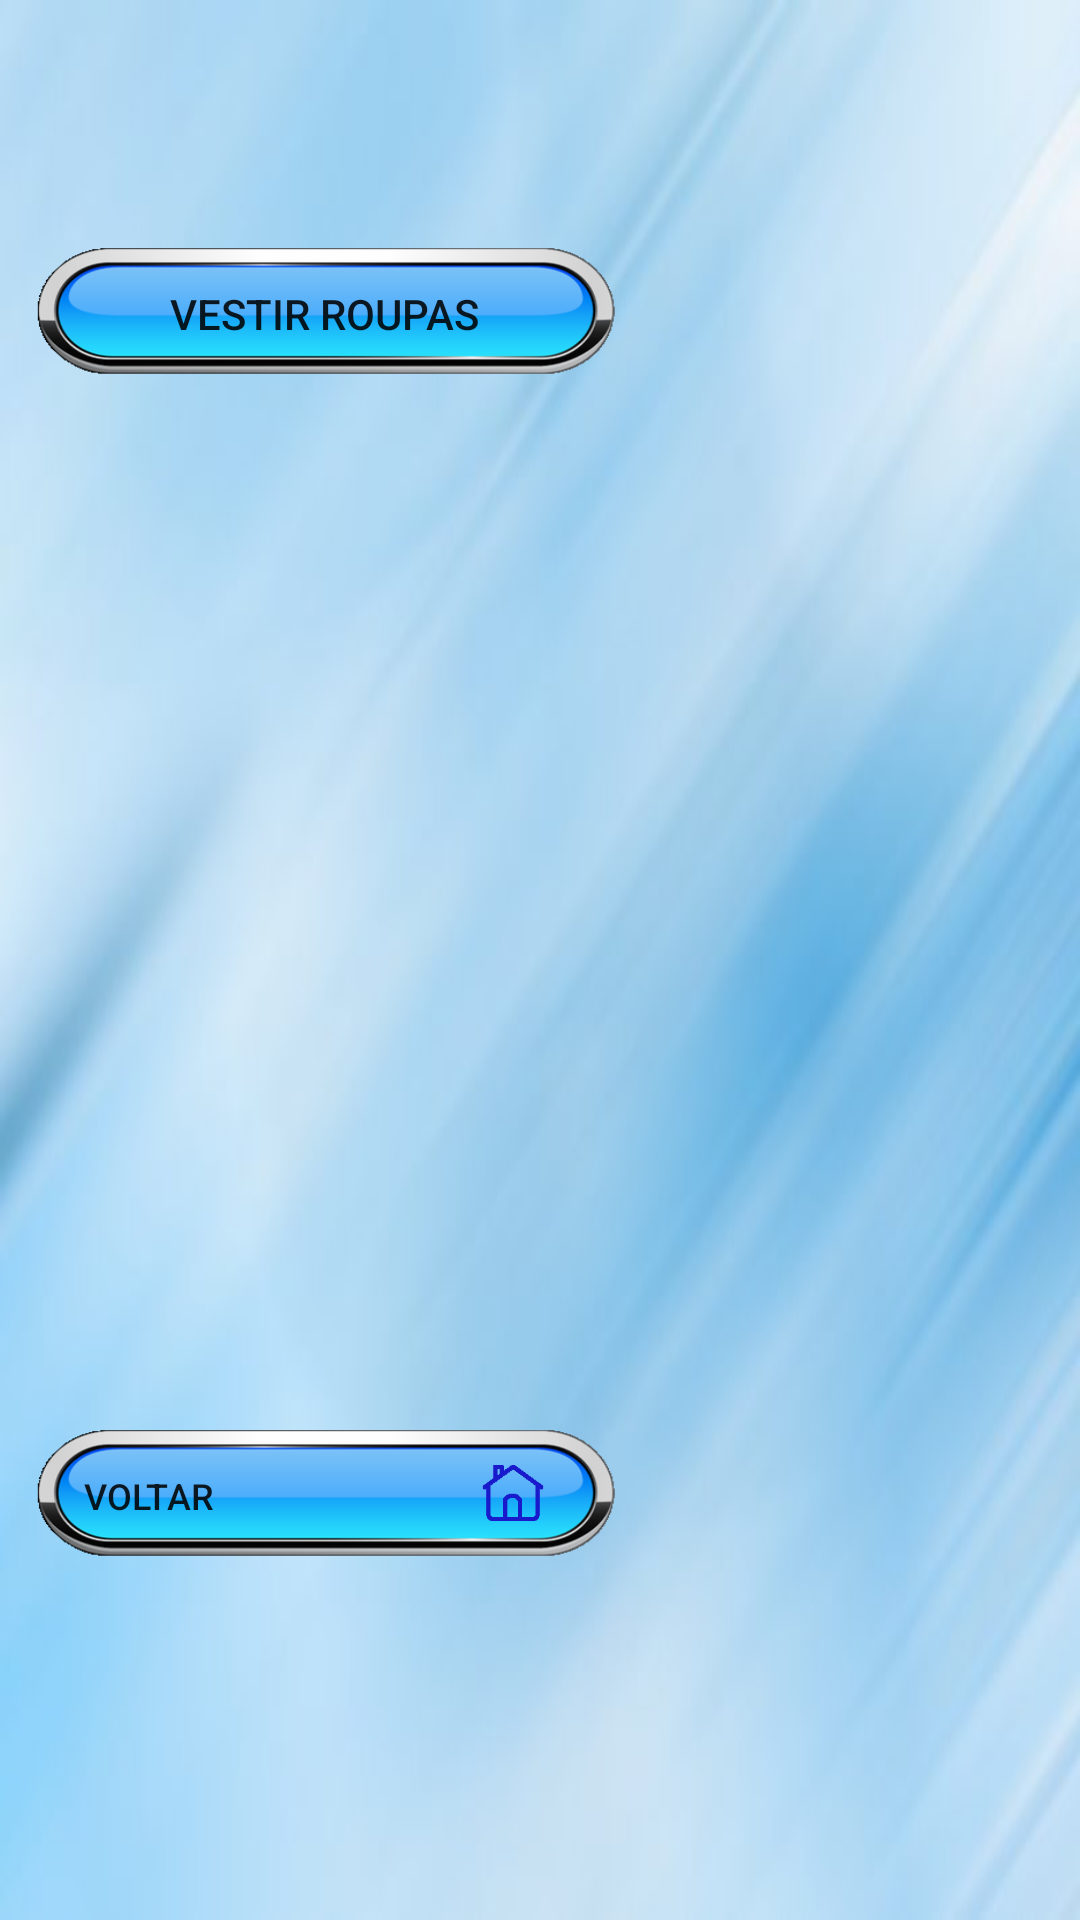

Reconstruct the res/layout file that produces this screen, plus the resources it refers to.
<!-- AndroidManifest.xml: application theme AppTheme -->
<!-- res/layout/activity_rotinas.xml -->
<?xml version="1.0" encoding="utf-8"?>
<android.support.constraint.ConstraintLayout xmlns:android="http://schemas.android.com/apk/res/android"
    xmlns:app="http://schemas.android.com/apk/res-auto"
    xmlns:tools="http://schemas.android.com/tools"
    android:layout_width="match_parent"
    android:layout_height="match_parent"
    tools:context="br.com.gerqs.lunapptico.activities.Rotinas">

    <Button
        android:id="@+id/buttonRotinasVestir"
        android:layout_width="200dp"
        android:layout_height="50dp"
        android:layout_marginBottom="8dp"
        android:layout_marginLeft="8dp"
        android:layout_marginRight="8dp"
        android:layout_marginTop="8dp"
        android:background="@drawable/retanglebutton"
        android:text="Vestir Roupas"
        app:layout_constraintBottom_toBottomOf="parent"
        app:layout_constraintHorizontal_bias="0.0"
        app:layout_constraintLeft_toLeftOf="parent"
        app:layout_constraintRight_toRightOf="parent"
        app:layout_constraintTop_toTopOf="parent"
        app:layout_constraintVertical_bias="0.125" />

    <Button
        android:id="@+id/buttonRotinasVoltar"
        android:layout_width="200dp"
        android:layout_height="50dp"
        android:layout_marginBottom="8dp"
        android:layout_marginLeft="8dp"
        android:layout_marginRight="8dp"
        android:layout_marginTop="8dp"
        android:background="@drawable/retanglebutton"
        android:gravity="center|start"
        android:paddingLeft="20dp"
        android:text="Voltar"
        android:textSize="12sp"
        app:layout_constraintBottom_toBottomOf="parent"
        app:layout_constraintHorizontal_bias="0.0"
        app:layout_constraintLeft_toLeftOf="parent"
        app:layout_constraintRight_toRightOf="parent"
        app:layout_constraintTop_toTopOf="parent"
        app:layout_constraintVertical_bias="0.811" />

    <Button
        android:id="@+id/buttonRotinashome"
        android:layout_width="30dp"
        android:layout_height="30dp"
        android:layout_marginBottom="8dp"
        android:layout_marginLeft="8dp"
        android:layout_marginRight="8dp"
        android:layout_marginTop="8dp"
        android:background="@drawable/homepress"
        android:elevation="10dp"
        app:layout_constraintBottom_toBottomOf="@+id/buttonRotinasVoltar"
        app:layout_constraintHorizontal_bias="0.909"
        app:layout_constraintLeft_toLeftOf="@+id/buttonRotinasVoltar"
        app:layout_constraintRight_toRightOf="@+id/buttonRotinasVoltar"
        app:layout_constraintTop_toTopOf="@+id/buttonRotinasVoltar"
        app:layout_constraintVertical_bias="0.25" />
</android.support.constraint.ConstraintLayout>
<!-- resources referenced by this layout -->
<resources>
  <!-- drawable homepress (drawable) -->
  <?xml version="1.0" encoding="utf-8"?>
  <selector xmlns:android="http://schemas.android.com/apk/res/android">
  
      <item android:state_pressed="true" android:drawable="@drawable/homepressed" />
      <item android:drawable="@drawable/home" />
  </selector>
  <!-- drawable retanglebutton (drawable) -->
  <?xml version="1.0" encoding="utf-8"?>
  <selector xmlns:android="http://schemas.android.com/apk/res/android">
  
      <item android:state_pressed="true" android:drawable="@drawable/retanglepressed" />
      <item android:drawable="@drawable/retangle" />
  </selector>
  <style name="AppTheme" parent="Theme.AppCompat.Light.NoActionBar">
          <item name="android:windowFullscreen">true</item>
          <item name="android:windowBackground">@drawable/fundo1</item>
          <item name="colorPrimary">@color/colorPrimary</item>
          <item name="colorPrimaryDark">@color/colorPrimaryDark</item>
          <item name="colorAccent">@color/primary_material_light_1</item>
      </style>
  <!-- drawable homepressed: png bitmap (drawable, 702 bytes) -->
  <!-- drawable home: png bitmap (drawable, 705 bytes) -->
  <!-- drawable retanglepressed: png bitmap (drawable, 42706 bytes) -->
  <!-- drawable retangle: png bitmap (drawable, 20621 bytes) -->
  <!-- drawable fundo1: jpg bitmap (drawable, 16123 bytes) -->
  <color name="colorPrimary">#3F51B5</color>
  <color name="colorPrimaryDark">#1e2d8d</color>
  <color name="primary_material_light_1">#3f83e7</color>
</resources>
